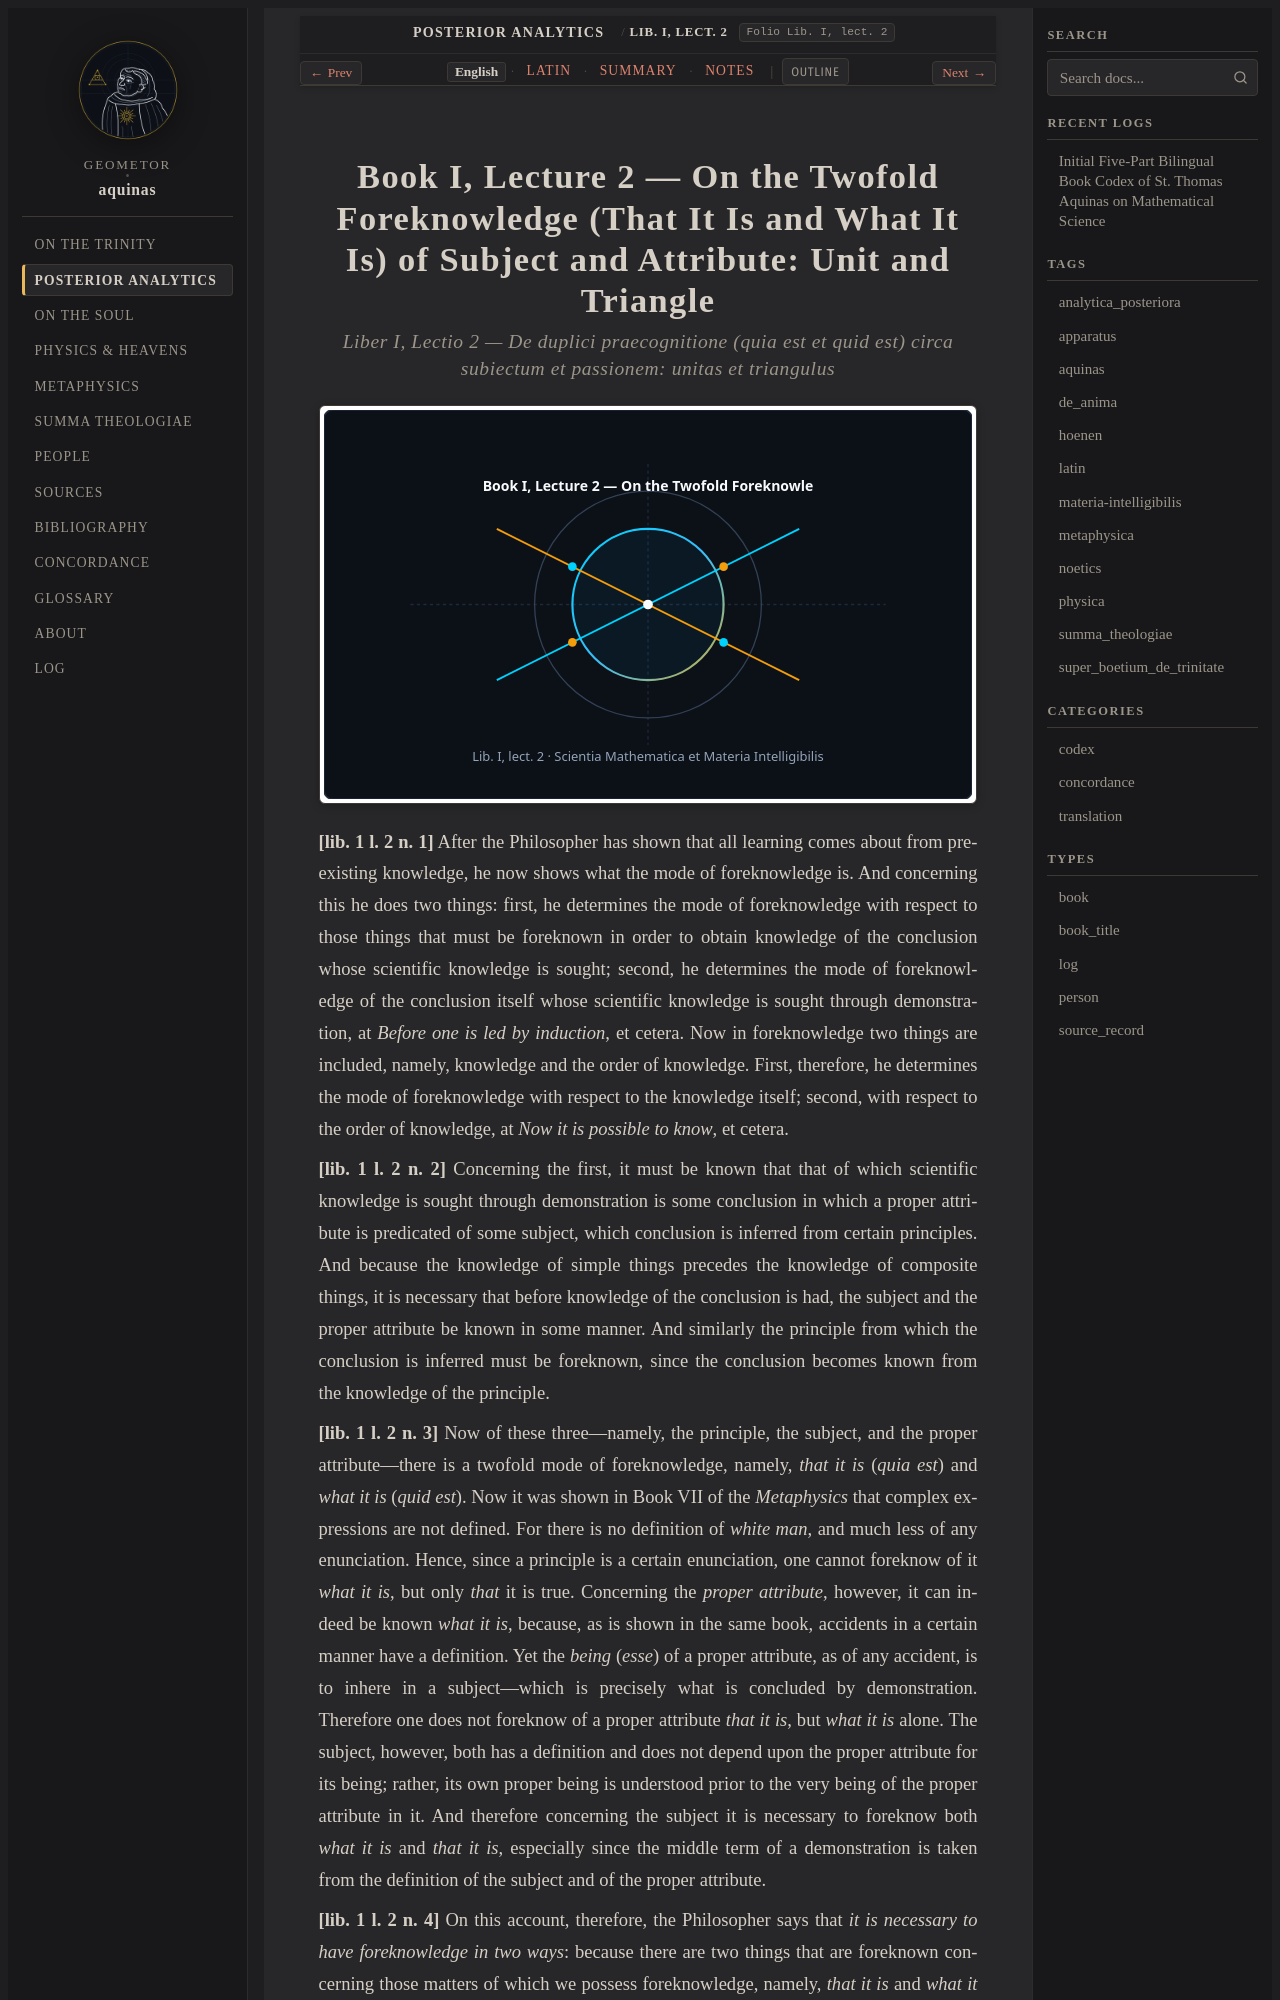

repository: geometor/aquinas · page: analytica_posteriora/lect_02/index.html · generator: sphinx

:order: 2
:canonical_id: Lib. I, lect. 2
:folio: Lib. I, lect. 2
:title: On the Twofold Foreknowledge (That It Is and What It Is) of Subject and Attribute: Unit and Triangle
:tags: aquinas, analytica_posteriora
:tracks: English: index | Latin: la | Summary: summary | Notes: notes

.. _analytica_posteriora-lect_02:
.. _analytica_posteriora-lect_02-en:
.. _analytica_posteriora-s2-en:
.. _pars-2-s2-en:
.. _pars-2-s2:
